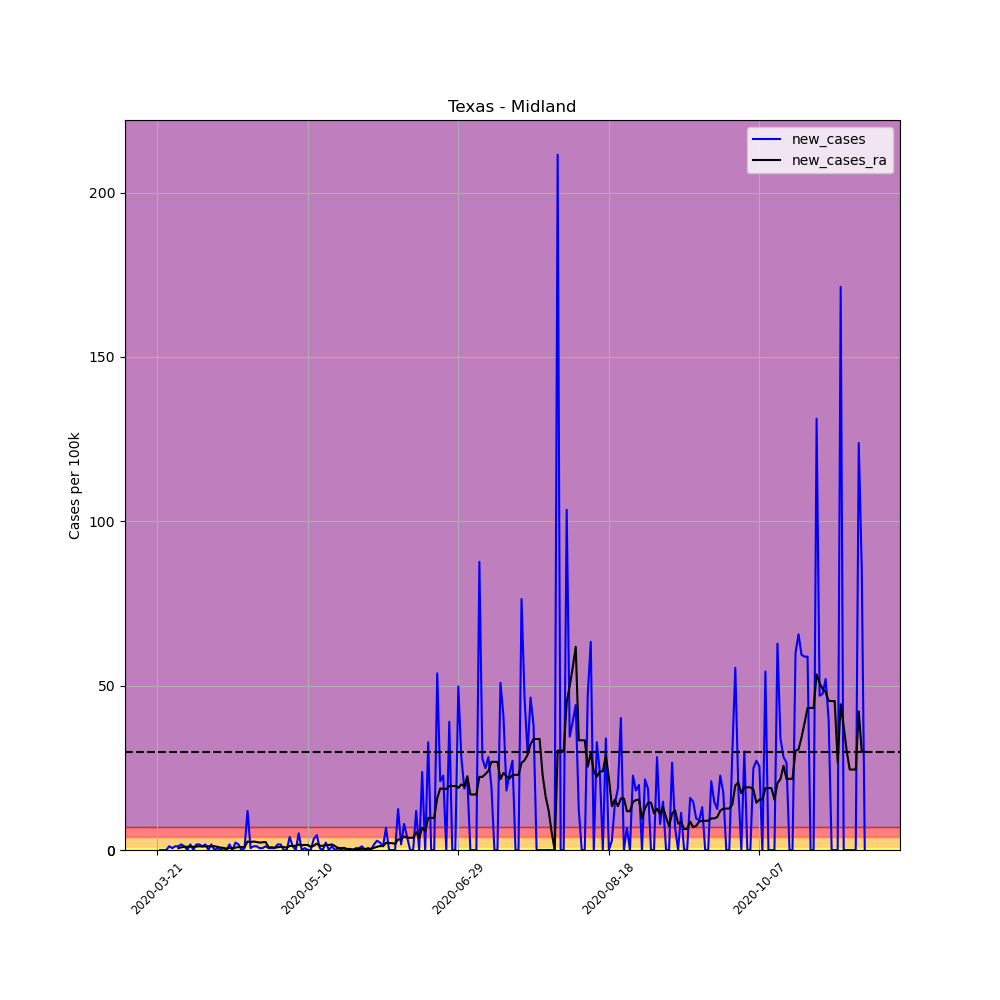

Values plotted in this chart, from the file beside it:
, date, county, state, fips, cases, deaths, COUNTY, STNAME, CTYNAME, POPESTIMATE2019, per_100k, per_100k_ra, new_cases, new_cases_ra
242452, 2020-03-21, Midland, Texas, 48329, 1, 0, 329, Texas, Midland, 176832, 0.5655, , , 
242453, 2020-03-22, Midland, Texas, 48329, 1, 0, 329, Texas, Midland, 176832, 0.5655, , 0.0, 
242454, 2020-03-23, Midland, Texas, 48329, 1, 0, 329, Texas, Midland, 176832, 0.5655, , 0.0, 
242455, 2020-03-24, Midland, Texas, 48329, 1, 0, 329, Texas, Midland, 176832, 0.5655, , 0.0, 
242456, 2020-03-25, Midland, Texas, 48329, 3, 1, 329, Texas, Midland, 176832, 1.697, , 1.131, 
242457, 2020-03-26, Midland, Texas, 48329, 4, 1, 329, Texas, Midland, 176832, 2.262, , 0.5655, 
242458, 2020-03-27, Midland, Texas, 48329, 6, 1, 329, Texas, Midland, 176832, 3.393, 1.373, 1.131, 
242459, 2020-03-28, Midland, Texas, 48329, 8, 1, 329, Texas, Midland, 176832, 4.524, 1.939, 1.131, 0.5655
242460, 2020-03-29, Midland, Texas, 48329, 11, 1, 329, Texas, Midland, 176832, 6.221, 2.747, 1.697, 0.8079
242461, 2020-03-30, Midland, Texas, 48329, 13, 1, 329, Texas, Midland, 176832, 7.352, 3.716, 1.131, 0.9694
242462, 2020-03-31, Midland, Texas, 48329, 13, 1, 329, Texas, Midland, 176832, 7.352, 4.686, 0.0, 0.9694
242463, 2020-04-01, Midland, Texas, 48329, 16, 1, 329, Texas, Midland, 176832, 9.048, 5.736, 1.697, 1.05
242464, 2020-04-02, Midland, Texas, 48329, 16, 1, 329, Texas, Midland, 176832, 9.048, 6.705, 0.0, 0.9694
242465, 2020-04-03, Midland, Texas, 48329, 19, 1, 329, Texas, Midland, 176832, 10.74, 7.756, 1.697, 1.05
242466, 2020-04-04, Midland, Texas, 48329, 22, 1, 329, Texas, Midland, 176832, 12.44, 8.887, 1.697, 1.131
242467, 2020-04-05, Midland, Texas, 48329, 24, 1, 329, Texas, Midland, 176832, 13.57, 9.937, 1.131, 1.05
242468, 2020-04-06, Midland, Texas, 48329, 27, 1, 329, Texas, Midland, 176832, 15.27, 11.07, 1.697, 1.131
242469, 2020-04-07, Midland, Texas, 48329, 27, 1, 329, Texas, Midland, 176832, 15.27, 12.2, 0.0, 1.131
242470, 2020-04-08, Midland, Texas, 48329, 30, 1, 329, Texas, Midland, 176832, 16.97, 13.33, 1.697, 1.131
242471, 2020-04-09, Midland, Texas, 48329, 30, 1, 329, Texas, Midland, 176832, 16.97, 14.46, 0.0, 1.131
242472, 2020-04-10, Midland, Texas, 48329, 31, 1, 329, Texas, Midland, 176832, 17.53, 15.43, 0.5655, 0.9694
242473, 2020-04-11, Midland, Texas, 48329, 31, 1, 329, Texas, Midland, 176832, 17.53, 16.16, 0.0, 0.7271
242474, 2020-04-12, Midland, Texas, 48329, 32, 2, 329, Texas, Midland, 176832, 18.1, 16.8, 0.5655, 0.6463
242475, 2020-04-13, Midland, Texas, 48329, 32, 2, 329, Texas, Midland, 176832, 18.1, 17.21, 0.0, 0.4039
242476, 2020-04-14, Midland, Texas, 48329, 35, 2, 329, Texas, Midland, 176832, 19.79, 17.85, 1.697, 0.6463
242477, 2020-04-15, Midland, Texas, 48329, 35, 2, 329, Texas, Midland, 176832, 19.79, 18.26, 0.0, 0.4039
242478, 2020-04-16, Midland, Texas, 48329, 39, 2, 329, Texas, Midland, 176832, 22.05, 18.98, 2.262, 0.7271
242479, 2020-04-17, Midland, Texas, 48329, 42, 3, 329, Texas, Midland, 176832, 23.75, 19.87, 1.697, 0.8887
242480, 2020-04-18, Midland, Texas, 48329, 42, 3, 329, Texas, Midland, 176832, 23.75, 20.76, 0.0, 0.8887
242481, 2020-04-19, Midland, Texas, 48329, 43, 3, 329, Texas, Midland, 176832, 24.32, 21.65, 0.5655, 0.8887
242482, 2020-04-20, Midland, Texas, 48329, 64, 3, 329, Texas, Midland, 176832, 36.19, 24.24, 11.88, 2.585
242483, 2020-04-21, Midland, Texas, 48329, 65, 4, 329, Texas, Midland, 176832, 36.76, 26.66, 0.5655, 2.424
242484, 2020-04-22, Midland, Texas, 48329, 67, 4, 329, Texas, Midland, 176832, 37.89, 29.24, 1.131, 2.585
242485, 2020-04-23, Midland, Texas, 48329, 69, 5, 329, Texas, Midland, 176832, 39.02, 31.67, 1.131, 2.424
242486, 2020-04-24, Midland, Texas, 48329, 70, 5, 329, Texas, Midland, 176832, 39.59, 33.93, 0.5655, 2.262
242487, 2020-04-25, Midland, Texas, 48329, 71, 5, 329, Texas, Midland, 176832, 40.15, 36.27, 0.5655, 2.343
242488, 2020-04-26, Midland, Texas, 48329, 73, 5, 329, Texas, Midland, 176832, 41.28, 38.7, 1.131, 2.424
242489, 2020-04-27, Midland, Texas, 48329, 74, 5, 329, Texas, Midland, 176832, 41.85, 39.5, 0.5655, 0.8079
242490, 2020-04-28, Midland, Texas, 48329, 75, 6, 329, Texas, Midland, 176832, 42.41, 40.31, 0.5655, 0.8079
242491, 2020-04-29, Midland, Texas, 48329, 76, 6, 329, Texas, Midland, 176832, 42.98, 41.04, 0.5655, 0.7271
242492, 2020-04-30, Midland, Texas, 48329, 79, 6, 329, Texas, Midland, 176832, 44.68, 41.85, 1.697, 0.8079
242493, 2020-05-01, Midland, Texas, 48329, 82, 6, 329, Texas, Midland, 176832, 46.37, 42.82, 1.697, 0.9694
242494, 2020-05-02, Midland, Texas, 48329, 82, 6, 329, Texas, Midland, 176832, 46.37, 43.71, 0.0, 0.8887
242495, 2020-05-03, Midland, Texas, 48329, 82, 6, 329, Texas, Midland, 176832, 46.37, 44.43, 0.0, 0.7271
242496, 2020-05-04, Midland, Texas, 48329, 89, 8, 329, Texas, Midland, 176832, 50.33, 45.64, 3.959, 1.212
242497, 2020-05-05, Midland, Texas, 48329, 91, 8, 329, Texas, Midland, 176832, 51.46, 46.94, 1.131, 1.293
242498, 2020-05-06, Midland, Texas, 48329, 91, 8, 329, Texas, Midland, 176832, 51.46, 48.15, 0.0, 1.212
242499, 2020-05-07, Midland, Texas, 48329, 100, 10, 329, Texas, Midland, 176832, 56.55, 49.85, 5.09, 1.697
242500, 2020-05-08, Midland, Texas, 48329, 100, 11, 329, Texas, Midland, 176832, 56.55, 51.3, 0.0, 1.454
242501, 2020-05-09, Midland, Texas, 48329, 101, 11, 329, Texas, Midland, 176832, 57.12, 52.83, 0.5655, 1.535
242502, 2020-05-10, Midland, Texas, 48329, 101, 11, 329, Texas, Midland, 176832, 57.12, 54.37, 0.0, 1.535
242503, 2020-05-11, Midland, Texas, 48329, 101, 12, 329, Texas, Midland, 176832, 57.12, 55.34, 0.0, 0.9694
242504, 2020-05-12, Midland, Texas, 48329, 107, 12, 329, Texas, Midland, 176832, 60.51, 56.63, 3.393, 1.293
242505, 2020-05-13, Midland, Texas, 48329, 115, 12, 329, Texas, Midland, 176832, 65.03, 58.57, 4.524, 1.939
242506, 2020-05-14, Midland, Texas, 48329, 116, 12, 329, Texas, Midland, 176832, 65.6, 59.86, 0.5655, 1.293
242507, 2020-05-15, Midland, Texas, 48329, 116, 12, 329, Texas, Midland, 176832, 65.6, 61.16, 0.0, 1.293
242508, 2020-05-16, Midland, Texas, 48329, 120, 12, 329, Texas, Midland, 176832, 67.86, 62.69, 2.262, 1.535
242509, 2020-05-17, Midland, Texas, 48329, 120, 12, 329, Texas, Midland, 176832, 67.86, 64.23, 0.0, 1.535
242510, 2020-05-18, Midland, Texas, 48329, 122, 12, 329, Texas, Midland, 176832, 68.99, 65.92, 1.131, 1.697
242511, 2020-05-19, Midland, Texas, 48329, 122, 12, 329, Texas, Midland, 176832, 68.99, 67.13, 0.0, 1.212
... 176 more rows
